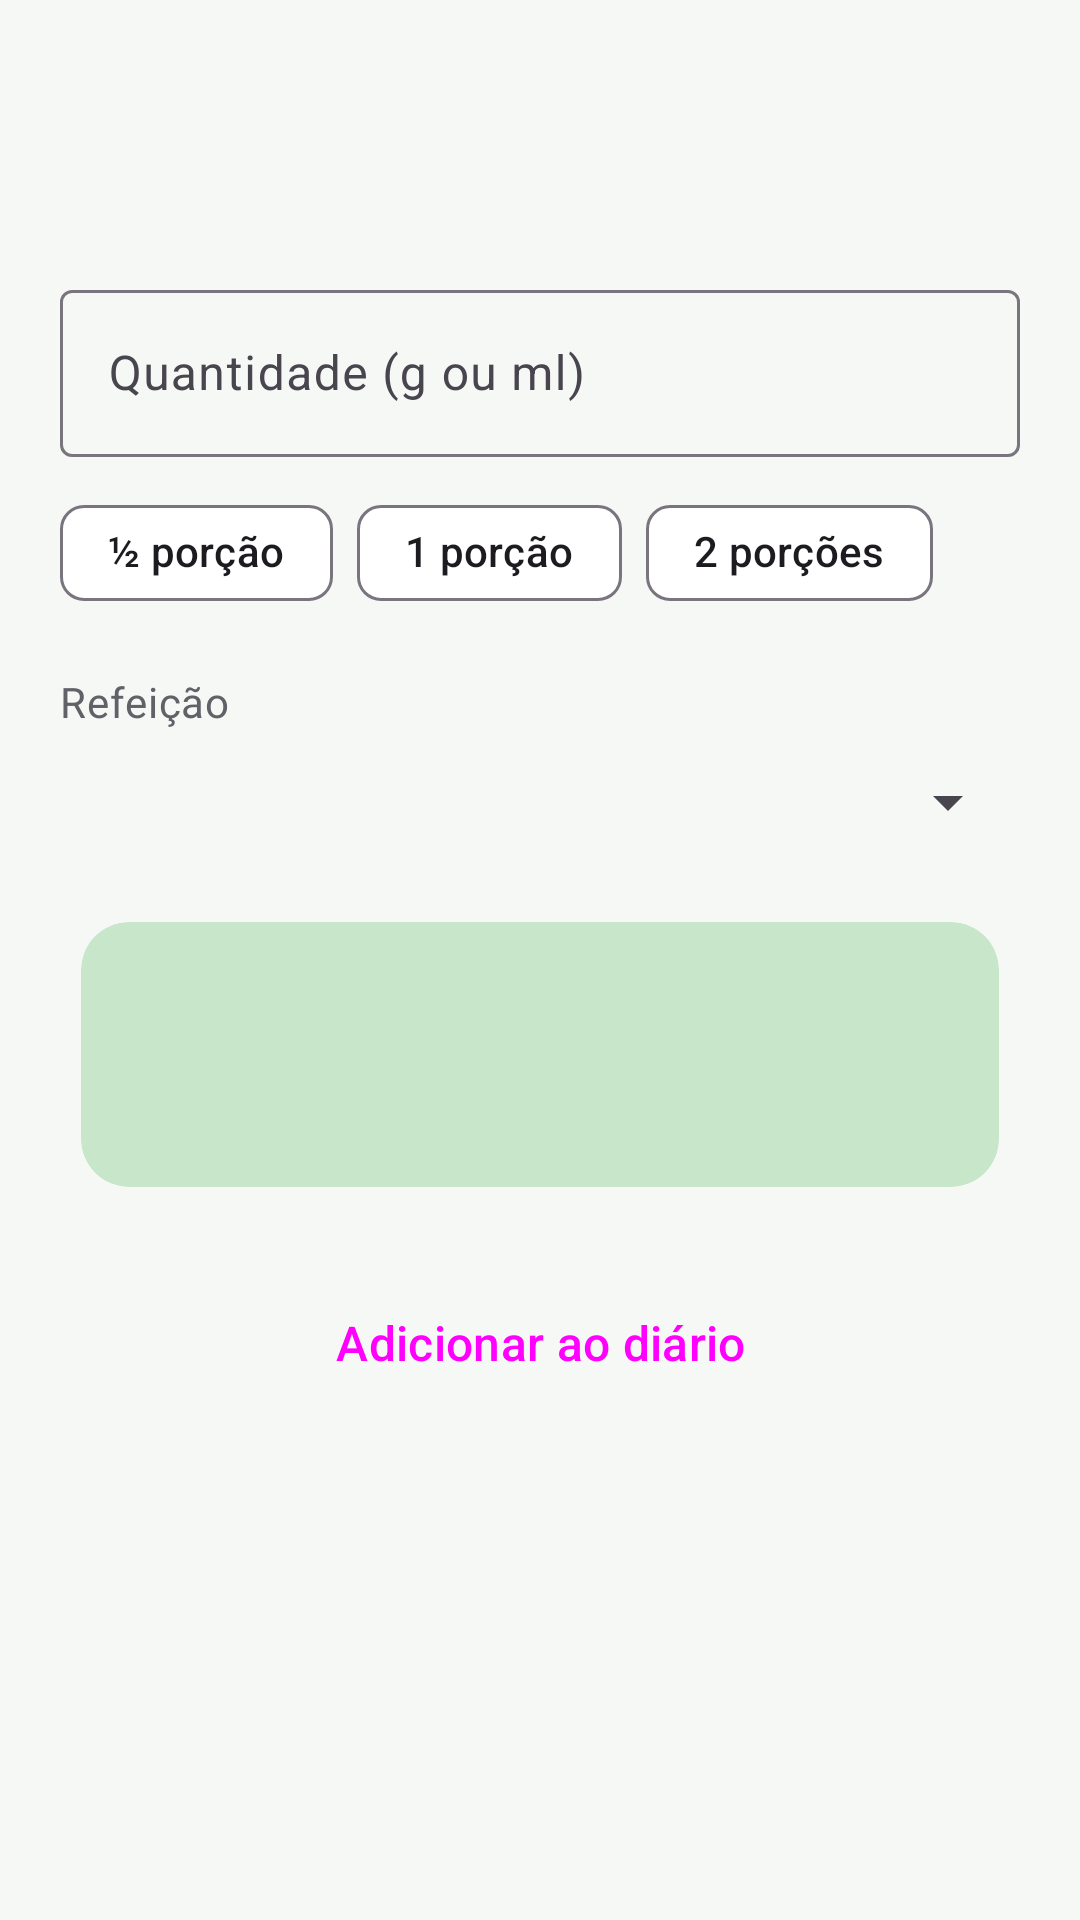

This screen was rendered from an Android layout file. Write that file and the resources it references.
<!-- AndroidManifest.xml: application theme Theme.TreinoCerto -->
<!-- res/layout/bottom_sheet_quantidade.xml -->
<?xml version="1.0" encoding="utf-8"?>
<LinearLayout xmlns:android="http://schemas.android.com/apk/res/android"
    xmlns:app="http://schemas.android.com/apk/res-auto"
    android:layout_width="match_parent"
    android:layout_height="wrap_content"
    android:orientation="vertical"
    android:padding="@dimen/margem_tela">

    <TextView
        android:id="@+id/txtNome"
        android:layout_width="wrap_content"
        android:layout_height="wrap_content"
        android:textAppearance="@style/Texto.Titulo" />

    <TextView
        android:id="@+id/txtPor100g"
        android:layout_width="wrap_content"
        android:layout_height="wrap_content"
        android:layout_marginTop="4dp"
        android:textAppearance="@style/Texto.Secundario" />

    <com.google.android.material.textfield.TextInputLayout
        android:id="@+id/campoQuantidade"
        style="@style/CampoTexto"
        android:layout_width="match_parent"
        android:layout_height="wrap_content"
        android:layout_marginTop="@dimen/espaco_medio"
        android:hint="@string/diario_quantidade">

        <com.google.android.material.textfield.TextInputEditText
            android:id="@+id/edtQuantidade"
            android:layout_width="match_parent"
            android:layout_height="wrap_content"
            android:inputType="numberDecimal"
            android:maxLength="6" />
    </com.google.android.material.textfield.TextInputLayout>

    <com.google.android.material.chip.ChipGroup
        android:id="@+id/grupoPorcoes"
        android:layout_width="match_parent"
        android:layout_height="wrap_content"
        android:layout_marginTop="@dimen/espaco_pequeno">

        <com.google.android.material.chip.Chip
            android:id="@+id/chipMeia"
            style="@style/Widget.Material3.Chip.Assist"
            android:layout_width="wrap_content"
            android:layout_height="wrap_content"
            android:text="@string/alimento_meia_porcao" />

        <com.google.android.material.chip.Chip
            android:id="@+id/chipUma"
            style="@style/Widget.Material3.Chip.Assist"
            android:layout_width="wrap_content"
            android:layout_height="wrap_content"
            android:text="@string/alimento_uma_porcao" />

        <com.google.android.material.chip.Chip
            android:id="@+id/chipDuas"
            style="@style/Widget.Material3.Chip.Assist"
            android:layout_width="wrap_content"
            android:layout_height="wrap_content"
            android:text="@string/alimento_duas_porcoes" />
    </com.google.android.material.chip.ChipGroup>

    <TextView
        android:layout_width="wrap_content"
        android:layout_height="wrap_content"
        android:layout_marginTop="@dimen/espaco_medio"
        android:text="@string/alimento_refeicao"
        android:textAppearance="@style/Texto.Secundario" />

    <Spinner
        android:id="@+id/spnRefeicao"
        android:layout_width="match_parent"
        android:layout_height="48dp" />

    <androidx.cardview.widget.CardView
        style="@style/Cartao"
        android:layout_width="match_parent"
        android:layout_height="wrap_content"
        android:layout_marginTop="@dimen/espaco_pequeno"
        app:cardBackgroundColor="@color/verde_claro"
        app:cardElevation="0dp">

        <LinearLayout
            android:layout_width="match_parent"
            android:layout_height="wrap_content"
            android:gravity="center_horizontal"
            android:orientation="vertical">

            <TextView
                android:id="@+id/txtTotalKcal"
                android:layout_width="wrap_content"
                android:layout_height="wrap_content"
                android:textAppearance="@style/TextAppearance.Material3.HeadlineMedium"
                android:textColor="@color/verde_primario"
                android:textStyle="bold" />

            <TextView
                android:id="@+id/txtMacros"
                android:layout_width="wrap_content"
                android:layout_height="wrap_content"
                android:gravity="center"
                android:textAppearance="@style/Texto.Secundario" />
        </LinearLayout>
    </androidx.cardview.widget.CardView>

    <Button
        android:id="@+id/btnAdicionar"
        style="@style/Botao.Principal"
        android:layout_width="match_parent"
        android:layout_height="wrap_content"
        android:layout_marginTop="@dimen/espaco_medio"
        android:text="@string/alimento_adicionar"
        app:icon="@drawable/ic_adicionar" />
</LinearLayout>
<!-- resources referenced by this layout -->
<resources>
  <color name="verde_claro">#C8E6C9</color>
  <color name="verde_primario">#2E7D32</color>
  <dimen name="espaco_medio">16dp</dimen>
  <dimen name="espaco_pequeno">8dp</dimen>
  <dimen name="margem_tela">20dp</dimen>
  <!-- drawable ic_adicionar (drawable) -->
  <vector xmlns:android="http://schemas.android.com/apk/res/android"
      android:width="24dp"
      android:height="24dp"
      android:viewportWidth="24"
      android:viewportHeight="24"
      android:tint="?attr/colorControlNormal">
      <path
          android:fillColor="@android:color/white"
          android:fillType="evenOdd"
          android:pathData="M19,13h-6v6h-2v-6H5v-2h6V5h2v6h6v2z" />
  </vector>
  <string name="alimento_adicionar">Adicionar ao diário</string>
  <string name="alimento_duas_porcoes">2 porções</string>
  <string name="alimento_meia_porcao">½ porção</string>
  <string name="alimento_refeicao">Refeição</string>
  <string name="alimento_uma_porcao">1 porção</string>
  <string name="diario_quantidade">Quantidade (g ou ml)</string>
  <style name="Botao.Principal" parent="Widget.Material3.Button">
          <item name="android:minHeight">56dp</item>
          <item name="android:textSize">16sp</item>
      </style>
  <style name="CampoTexto" parent="Widget.Material3.TextInputLayout.OutlinedBox">
          <item name="android:layout_marginTop">12dp</item>
      </style>
  <style name="Cartao" parent="">
          <item name="cardCornerRadius">16dp</item>
          <item name="cardElevation">3dp</item>
          <item name="cardBackgroundColor">@color/superficie</item>
          <item name="contentPadding">16dp</item>
          <item name="cardUseCompatPadding">true</item>
      </style>
  <style name="Texto.Secundario" parent="TextAppearance.Material3.BodyMedium">
          <item name="android:textColor">@color/texto_secundario</item>
      </style>
  <style name="Texto.Titulo" parent="TextAppearance.Material3.HeadlineSmall">
          <item name="android:textColor">@color/texto_primario</item>
          <item name="android:textStyle">bold</item>
      </style>
  <style name="Theme.TreinoCerto" parent="Theme.Material3.DayNight.NoActionBar">
          <item name="colorPrimary">@color/verde_primario</item>
          <item name="colorOnPrimary">@color/sobre_primario</item>
          <item name="colorPrimaryContainer">@color/verde_claro</item>
          <item name="colorSecondary">@color/laranja</item>
          <item name="colorSecondaryContainer">@color/laranja_claro</item>
          <item name="colorSurface">@color/superficie</item>
          <item name="android:colorBackground">@color/fundo</item>
          <item name="colorError">@color/erro</item>
      </style>
  <color name="superficie">#FFFFFF</color>
  <color name="texto_secundario">#5F6368</color>
  <color name="texto_primario">#1C1B1F</color>
  <color name="sobre_primario">#FFFFFF</color>
  <color name="laranja">#F57C00</color>
  <color name="laranja_claro">#FFE0B2</color>
  <color name="fundo">#F6F8F5</color>
  <color name="erro">#C62828</color>
</resources>
